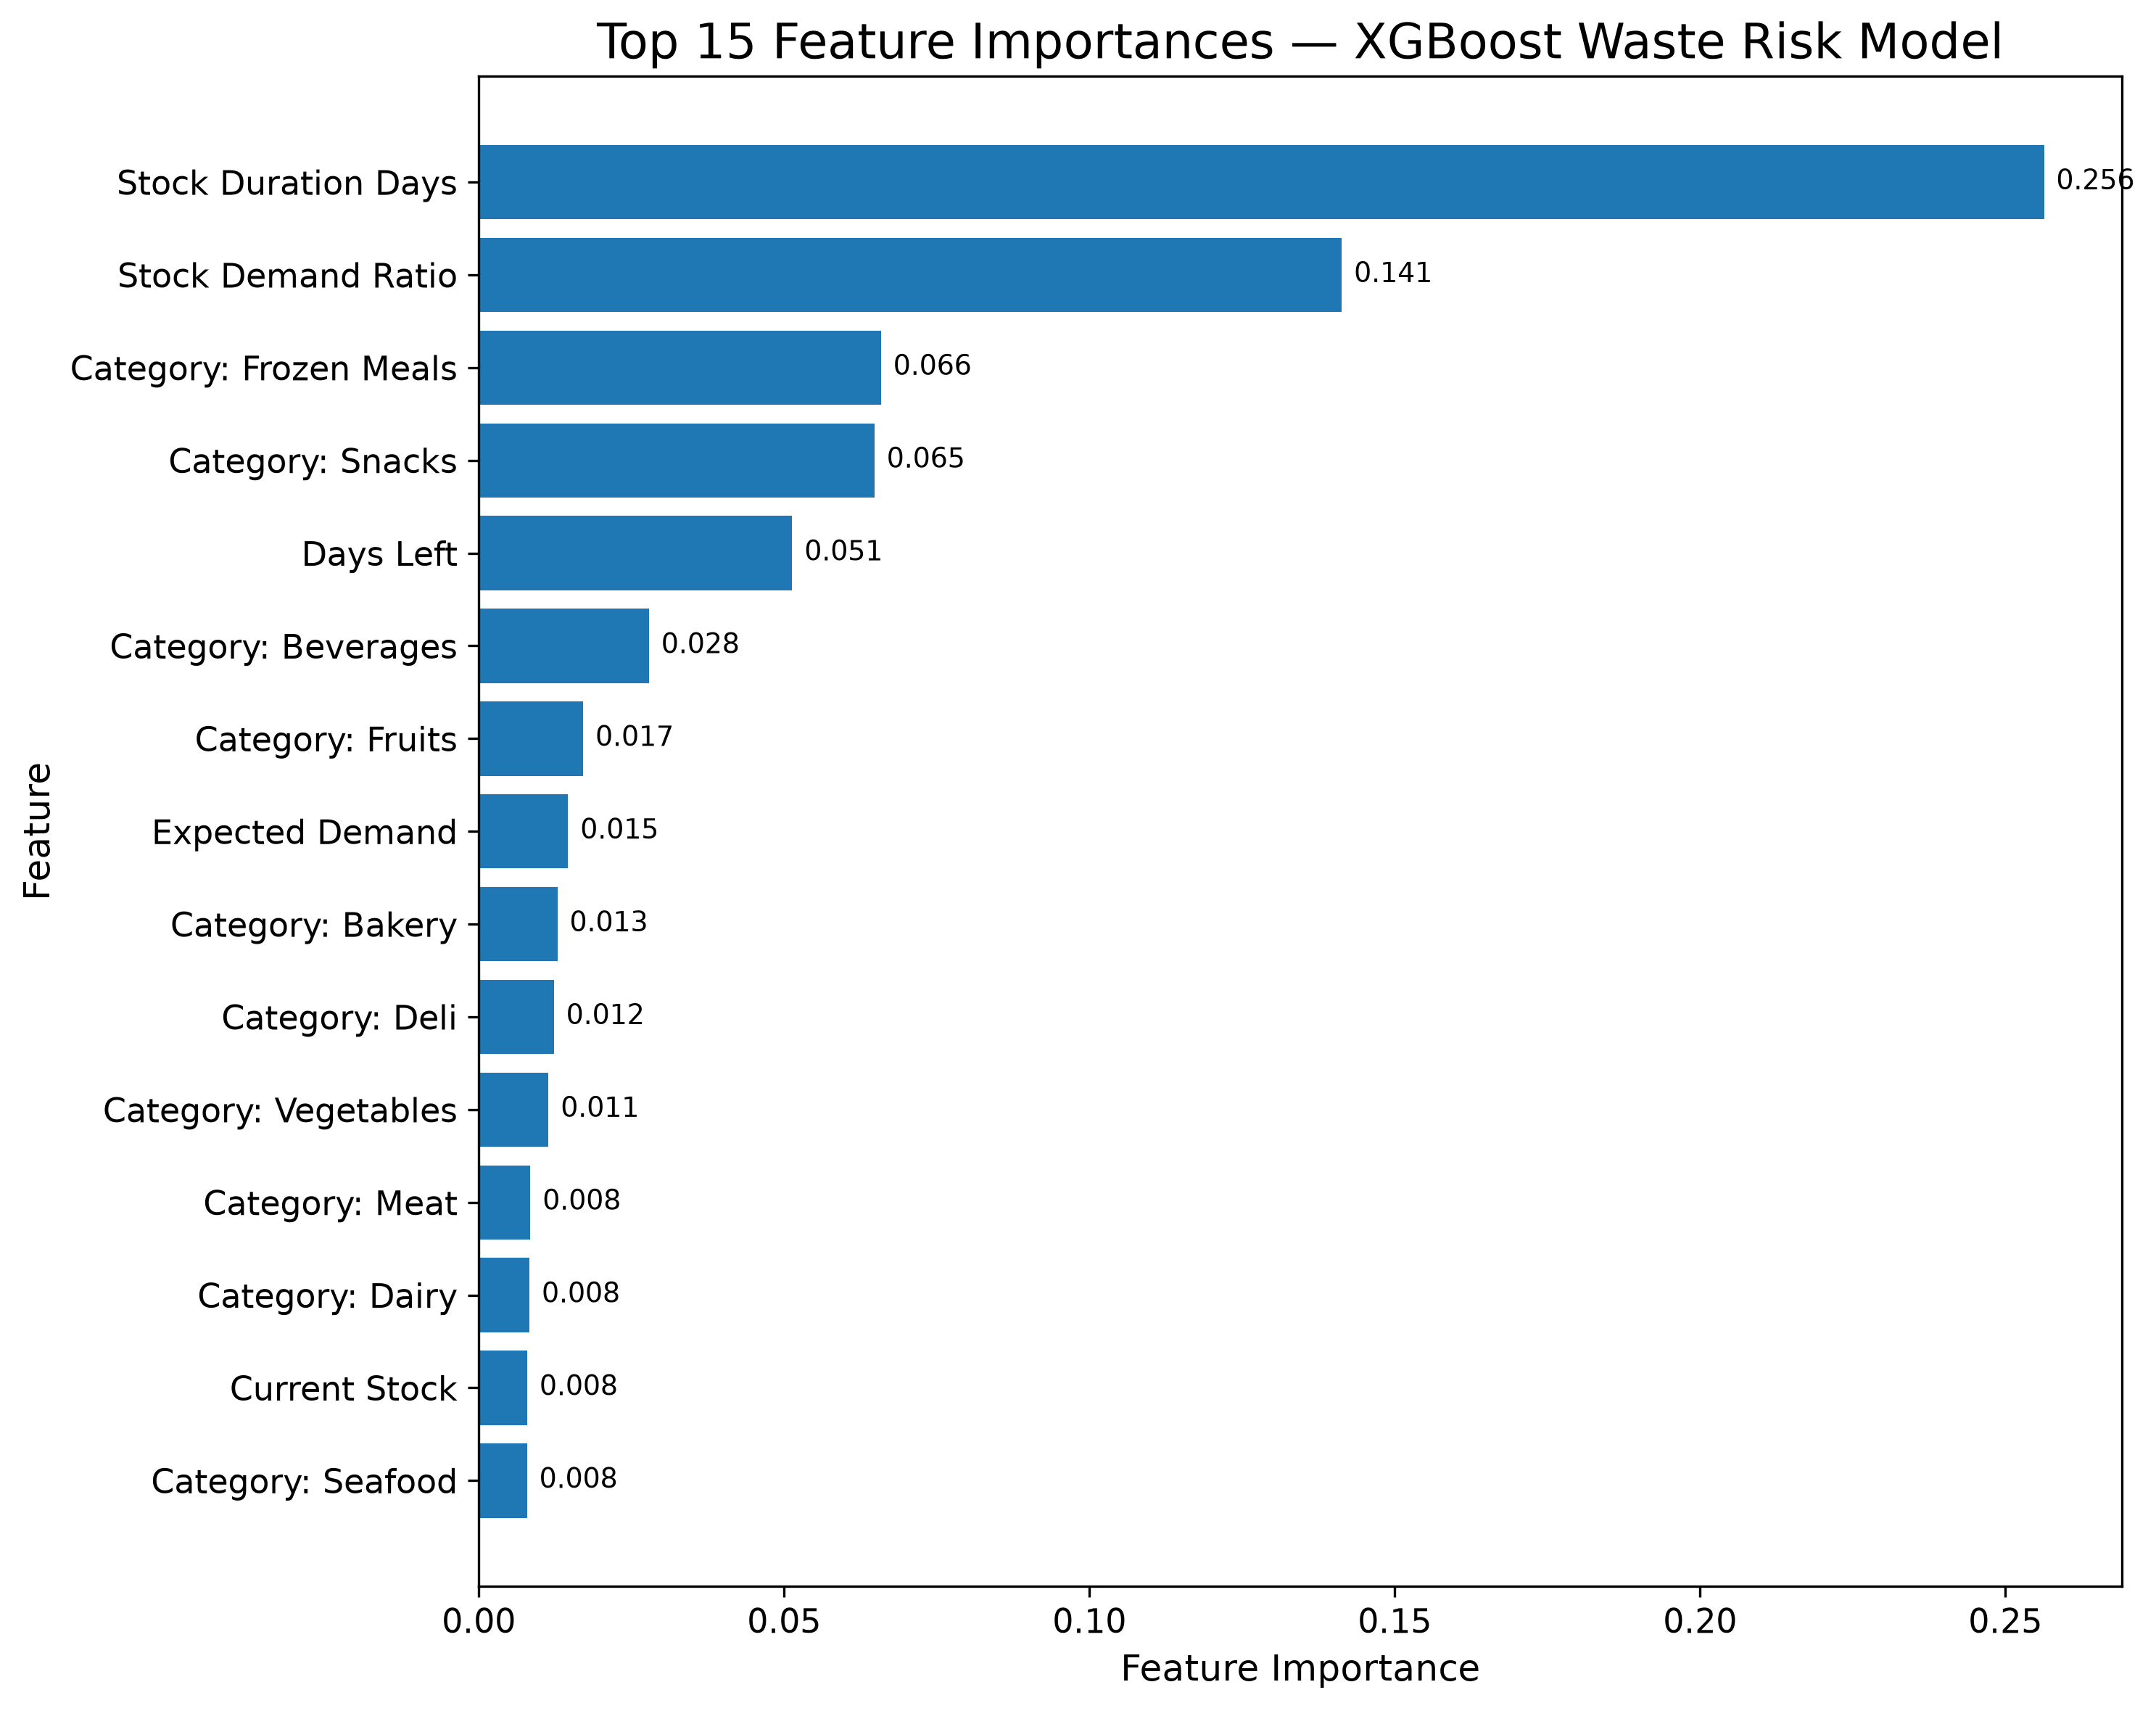

Values plotted in this chart, from the file beside it:
Feature, Importance
Stock Duration Days, 0.2563
Stock Demand Ratio, 0.1413
Category: Frozen Meals, 0.06588
Category: Snacks, 0.06481
Days Left, 0.05133
Category: Beverages, 0.02788
Category: Fruits, 0.0171
Expected Demand, 0.01463
Category: Bakery, 0.01288
Category: Deli, 0.01231
Category: Vegetables, 0.01142
Category: Meat, 0.008452
Category: Dairy, 0.008309
Current Stock, 0.007942
Category: Seafood, 0.007904
